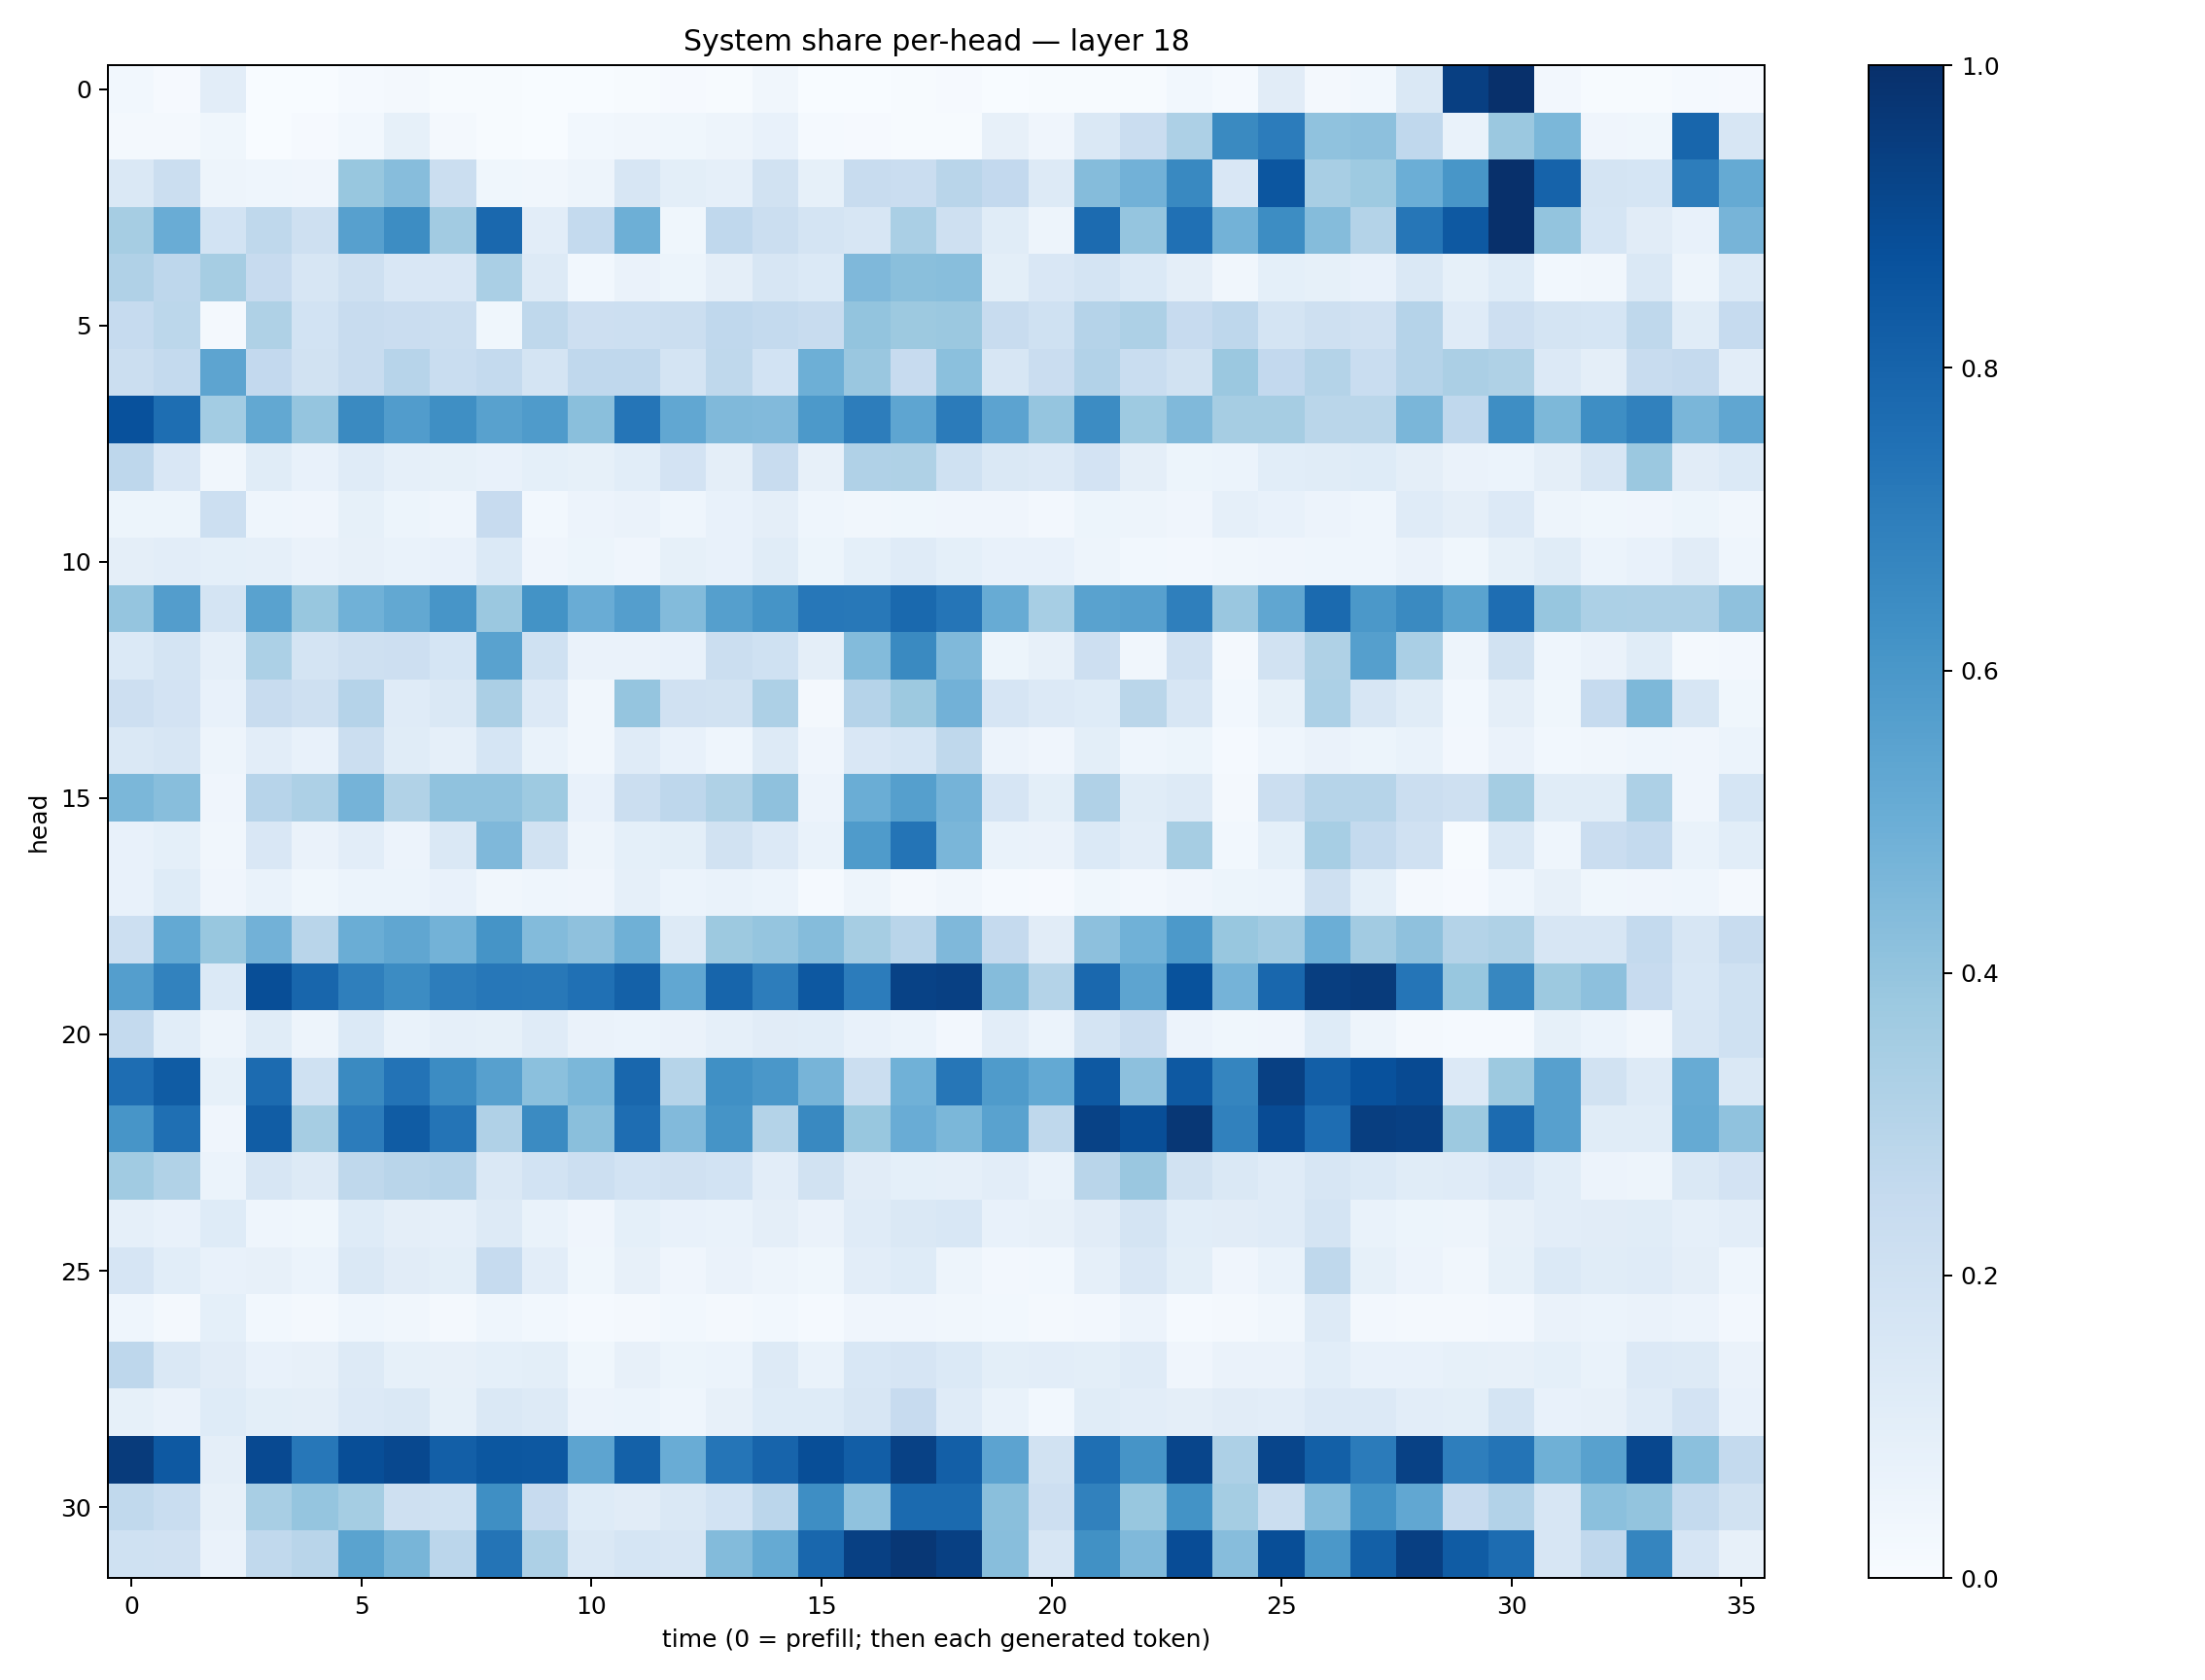

Values plotted in this chart, from the file beside it:
0.030662945, 0.009102482, 0.10250056, 0.00067422044, 0.0038179148, 0.0146198515, 0.016294263, 0.0074911686, 0.004043965, 0.0005944563, 0.0031530932, 0.007666567, 0.007916176, 0.0042793807, 0.032203723, 0.0014982789, 0.0029791468, 0.0065478217, 0.008918814, 0.0027354737, 0.00605244, 0.0075495527, 0.0064251875, 0.0305046
0.02186, 0.01764, 0.03679, 0.003064, 0.009486, 0.0282, 0.08311, 0.01645, 0.004312, 0.001571, 0.02754, 0.03289, 0.03846, 0.04863, 0.07057, 0.01176, 0.009057, 0.006823, 0.005961, 0.08063, 0.04037, 0.1447, 0.2284, 0.3268
0.143, 0.2203, 0.0469, 0.04597, 0.04204, 0.3901, 0.4297, 0.2251, 0.03887, 0.03453, 0.05045, 0.1572, 0.09846, 0.08769, 0.1927, 0.08502, 0.2388, 0.2301, 0.2913, 0.2601, 0.1279, 0.4373, 0.4808, 0.6594
0.3493, 0.5053, 0.1871, 0.2718, 0.2058, 0.5602, 0.6435, 0.3595, 0.7839, 0.1027, 0.2575, 0.4925, 0.0389, 0.2684, 0.2198, 0.1775, 0.1592, 0.3379, 0.2053, 0.1165, 0.04706, 0.7732, 0.398, 0.7528
0.3184, 0.2769, 0.3515, 0.2438, 0.1622, 0.2063, 0.15, 0.1492, 0.3398, 0.1298, 0.02877, 0.06261, 0.05379, 0.09594, 0.1639, 0.1381, 0.4511, 0.4241, 0.429, 0.09846, 0.1515, 0.172, 0.1388, 0.09527
0.2477, 0.2804, 0.02194, 0.3223, 0.1873, 0.2345, 0.2276, 0.2246, 0.03758, 0.2711, 0.2121, 0.2178, 0.2195, 0.2689, 0.2569, 0.2381, 0.3987, 0.3764, 0.3827, 0.2383, 0.2008, 0.3047, 0.328, 0.2444
0.2241, 0.254, 0.5417, 0.2596, 0.1913, 0.2418, 0.2968, 0.234, 0.2552, 0.1785, 0.2685, 0.2677, 0.1763, 0.2702, 0.1858, 0.4941, 0.3831, 0.2459, 0.4183, 0.1582, 0.2296, 0.3094, 0.2327, 0.1937
0.8736, 0.7613, 0.3589, 0.5256, 0.3974, 0.6536, 0.576, 0.6328, 0.5559, 0.5833, 0.4233, 0.732, 0.5277, 0.4463, 0.4448, 0.5937, 0.7001, 0.536, 0.7096, 0.5456, 0.3968, 0.6452, 0.3743, 0.4468
0.2752, 0.1486, 0.03487, 0.1149, 0.07688, 0.1183, 0.08696, 0.08352, 0.0768, 0.0936, 0.08224, 0.1064, 0.1819, 0.09758, 0.2403, 0.08166, 0.3196, 0.3215, 0.2026, 0.1481, 0.1334, 0.1832, 0.0947, 0.05451
0.05273, 0.05369, 0.2155, 0.04473, 0.04011, 0.08232, 0.0533, 0.04411, 0.246, 0.02949, 0.05565, 0.06271, 0.04308, 0.07088, 0.09748, 0.04559, 0.03236, 0.03584, 0.04103, 0.03907, 0.02444, 0.05396, 0.04928, 0.03932
0.09626, 0.1046, 0.09268, 0.08647, 0.06432, 0.08049, 0.0688, 0.07058, 0.1371, 0.04087, 0.0546, 0.03997, 0.08284, 0.07255, 0.1167, 0.05341, 0.09007, 0.1174, 0.09279, 0.07091, 0.07263, 0.05028, 0.03023, 0.02538
0.3976, 0.573, 0.179, 0.5513, 0.3887, 0.4848, 0.5264, 0.6062, 0.3817, 0.6202, 0.5041, 0.5702, 0.4397, 0.5636, 0.6156, 0.7234, 0.7225, 0.7794, 0.7314, 0.5084, 0.3448, 0.5546, 0.5591, 0.6932
0.1374, 0.1769, 0.08703, 0.3283, 0.174, 0.2053, 0.2139, 0.1703, 0.5509, 0.2001, 0.06619, 0.06535, 0.07436, 0.2264, 0.203, 0.09529, 0.4387, 0.6554, 0.4472, 0.05336, 0.08163, 0.2137, 0.03339, 0.197
0.2127, 0.183, 0.07167, 0.2375, 0.2035, 0.3041, 0.1194, 0.147, 0.3343, 0.1355, 0.03155, 0.3966, 0.1988, 0.1923, 0.3267, 0.0199, 0.3028, 0.3786, 0.4808, 0.167, 0.1351, 0.1225, 0.2871, 0.164
0.1415, 0.1623, 0.05076, 0.1025, 0.0739, 0.2204, 0.1166, 0.08867, 0.1712, 0.06761, 0.03385, 0.119, 0.07746, 0.04612, 0.1325, 0.04038, 0.1513, 0.1711, 0.2728, 0.05514, 0.04101, 0.09804, 0.04443, 0.05099
0.4606, 0.4296, 0.04135, 0.2967, 0.3258, 0.473, 0.3156, 0.4086, 0.4094, 0.3713, 0.07045, 0.2215, 0.2755, 0.3237, 0.4108, 0.05809, 0.5003, 0.5663, 0.4734, 0.1659, 0.09789, 0.3195, 0.1155, 0.1312
0.07084, 0.0904, 0.03298, 0.1515, 0.06616, 0.1054, 0.05796, 0.1449, 0.4512, 0.1949, 0.04852, 0.09081, 0.0988, 0.1939, 0.1342, 0.07012, 0.5826, 0.7367, 0.4637, 0.0673, 0.06445, 0.1397, 0.1039, 0.3489
0.07053, 0.1211, 0.03979, 0.06679, 0.03749, 0.06107, 0.05989, 0.07637, 0.03363, 0.04608, 0.04072, 0.08755, 0.06153, 0.06798, 0.05863, 0.0148, 0.04727, 0.02052, 0.03213, 0.01293, 0.009871, 0.03554, 0.02345, 0.04184
0.2184, 0.5231, 0.3897, 0.4841, 0.2896, 0.5003, 0.535, 0.4793, 0.6161, 0.4413, 0.4108, 0.4894, 0.1293, 0.3777, 0.3975, 0.4352, 0.3511, 0.2916, 0.4496, 0.2519, 0.1114, 0.4173, 0.4864, 0.5904
0.5692, 0.6798, 0.1386, 0.8833, 0.7929, 0.6935, 0.6463, 0.6995, 0.7259, 0.7191, 0.7532, 0.8114, 0.5295, 0.7961, 0.7021, 0.8455, 0.7043, 0.9296, 0.9361, 0.4358, 0.3078, 0.7833, 0.5396, 0.8675
0.2551, 0.1092, 0.0497, 0.1168, 0.05006, 0.1374, 0.06874, 0.08656, 0.08262, 0.1204, 0.06307, 0.05959, 0.06438, 0.08718, 0.1115, 0.1067, 0.07174, 0.05869, 0.02694, 0.1053, 0.06245, 0.1743, 0.2294, 0.05529
0.7656, 0.8286, 0.08273, 0.7734, 0.2028, 0.6535, 0.7419, 0.6478, 0.5602, 0.4204, 0.459, 0.7876, 0.2977, 0.6309, 0.5987, 0.4717, 0.2261, 0.4879, 0.7284, 0.5824, 0.5201, 0.8404, 0.4145, 0.8429
0.608, 0.7575, 0.04272, 0.8251, 0.3488, 0.7038, 0.8303, 0.7365, 0.3188, 0.65, 0.4248, 0.7638, 0.4446, 0.616, 0.3067, 0.6576, 0.3878, 0.5056, 0.4574, 0.5529, 0.2733, 0.9265, 0.885, 0.972
0.3643, 0.315, 0.06246, 0.1593, 0.1264, 0.273, 0.2906, 0.3017, 0.1425, 0.1849, 0.2177, 0.1854, 0.197, 0.1859, 0.1034, 0.189, 0.1121, 0.09292, 0.08602, 0.105, 0.06978, 0.2903, 0.3858, 0.1946
0.08888, 0.07352, 0.1229, 0.04546, 0.03682, 0.1236, 0.09388, 0.08957, 0.1271, 0.07009, 0.04069, 0.09204, 0.07467, 0.06826, 0.09432, 0.06585, 0.1197, 0.1419, 0.1553, 0.07379, 0.08044, 0.1106, 0.173, 0.106
0.1641, 0.1079, 0.07452, 0.08167, 0.061, 0.1465, 0.1096, 0.0977, 0.2463, 0.1026, 0.03888, 0.0793, 0.04035, 0.06321, 0.04693, 0.03816, 0.1041, 0.1222, 0.05011, 0.02501, 0.03074, 0.08763, 0.1512, 0.09892
0.04362, 0.02134, 0.09166, 0.02793, 0.01999, 0.04339, 0.03277, 0.01836, 0.04329, 0.02885, 0.01463, 0.02306, 0.03048, 0.02119, 0.0278, 0.01557, 0.04068, 0.04166, 0.03335, 0.02814, 0.02129, 0.02357, 0.05771, 0.01206
0.2761, 0.1414, 0.1098, 0.07798, 0.08164, 0.128, 0.08346, 0.08073, 0.09251, 0.1012, 0.03598, 0.07969, 0.05321, 0.05999, 0.1265, 0.07025, 0.156, 0.1672, 0.1372, 0.09907, 0.1019, 0.1004, 0.1205, 0.03945
0.08357, 0.06586, 0.1223, 0.1003, 0.0946, 0.1335, 0.1406, 0.08426, 0.1419, 0.1283, 0.05674, 0.06169, 0.0442, 0.08015, 0.1212, 0.1246, 0.1587, 0.2435, 0.1181, 0.06645, 0.03045, 0.1151, 0.1048, 0.09582
0.9562, 0.8421, 0.09533, 0.9006, 0.7242, 0.8847, 0.9051, 0.8176, 0.8497, 0.8445, 0.54, 0.8089, 0.5067, 0.7325, 0.8001, 0.8841, 0.8241, 0.9315, 0.8202, 0.5457, 0.1941, 0.7575, 0.6126, 0.9141
0.2618, 0.234, 0.07819, 0.3415, 0.3953, 0.3536, 0.2099, 0.201, 0.6337, 0.2451, 0.1243, 0.11, 0.1427, 0.1868, 0.2829, 0.6384, 0.4066, 0.7757, 0.7745, 0.4229, 0.2111, 0.6838, 0.3881, 0.618
0.2014, 0.1989, 0.06332, 0.2637, 0.2919, 0.5499, 0.4675, 0.2815, 0.738, 0.3249, 0.1445, 0.1717, 0.1635, 0.4375, 0.5193, 0.7863, 0.934, 0.9688, 0.9373, 0.4294, 0.157, 0.6268, 0.4454, 0.8886
